Photos from the image-classification dataset "Vision" in the GitHub repository ranfisr/Vision. Its 3 classes are: LLENO, MEDIO, VACIO.

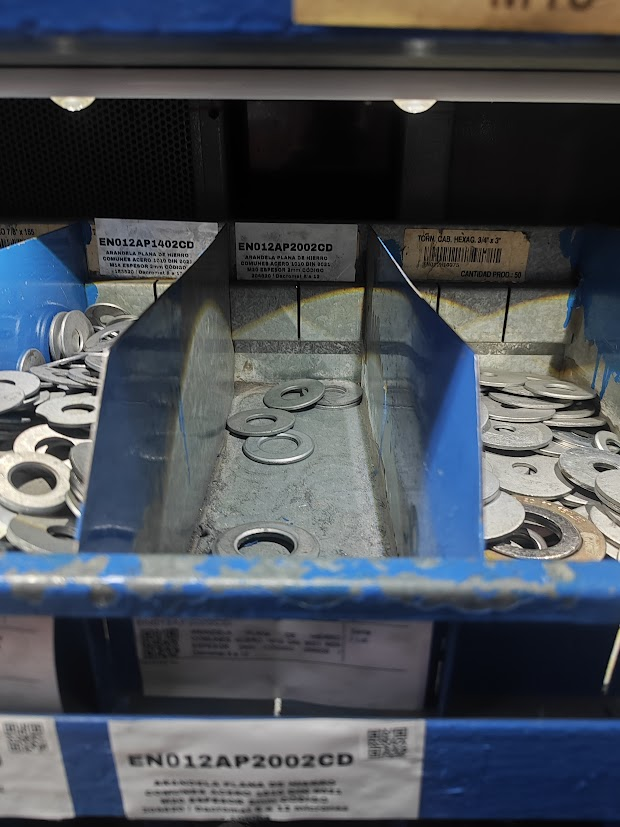
Label: VACIO

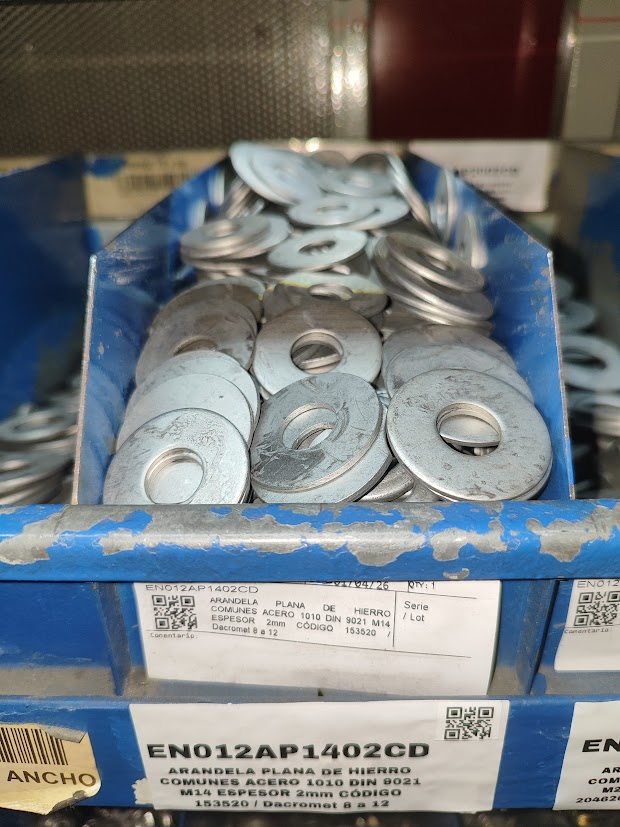
Label: LLENO

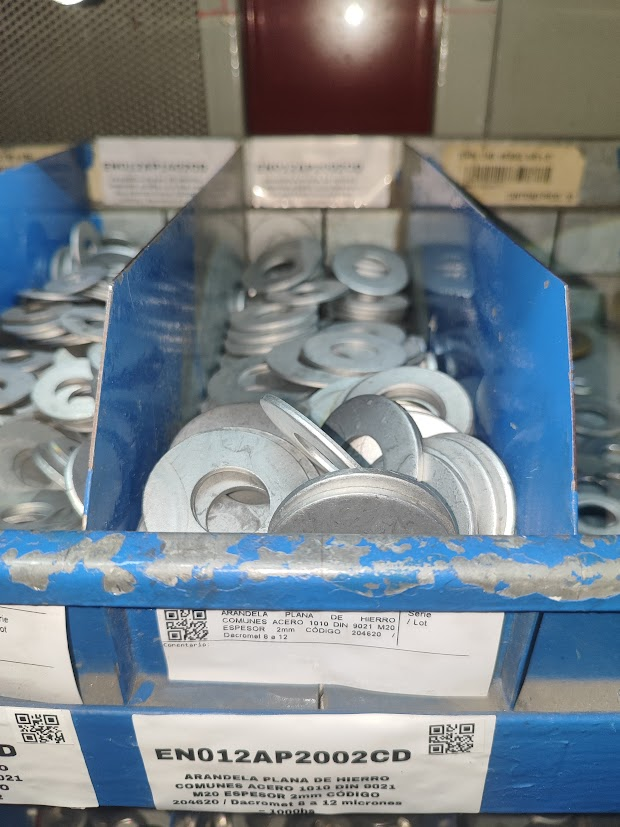
Label: MEDIO

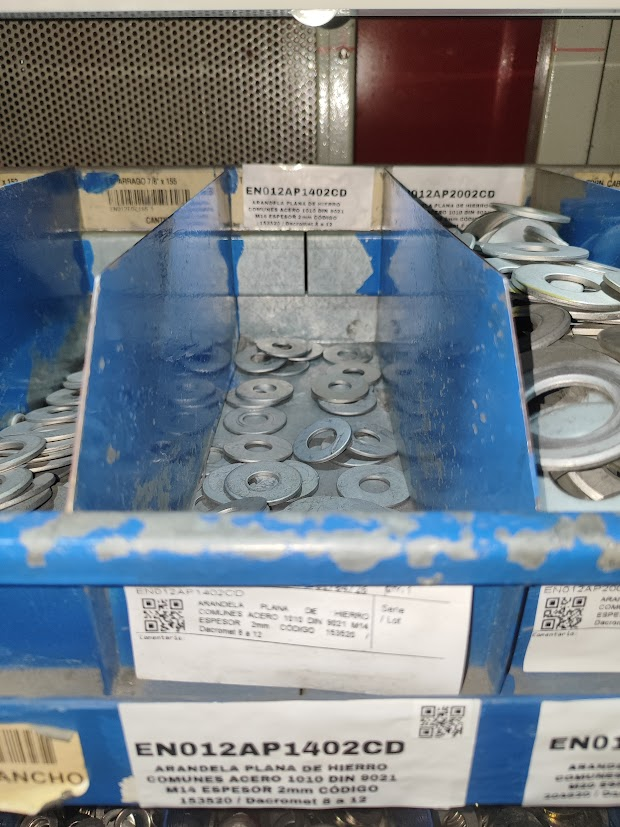
Label: VACIO

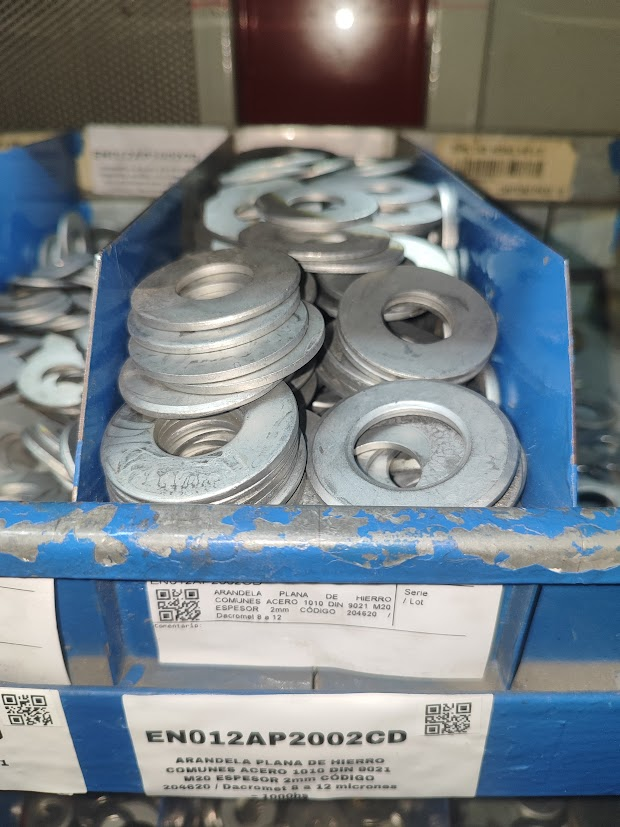
Label: LLENO

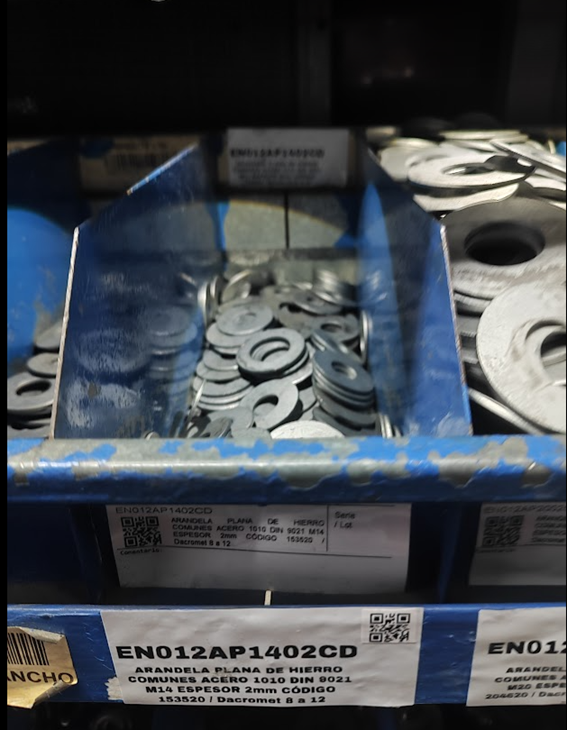
Label: MEDIO
